Dataset: fruits (GitHub, kennyn929/ITCS-4156Project). Classes: guava, kiwi.

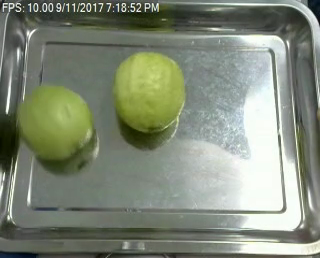
Label: guava

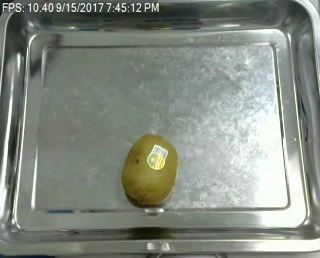
Label: kiwi

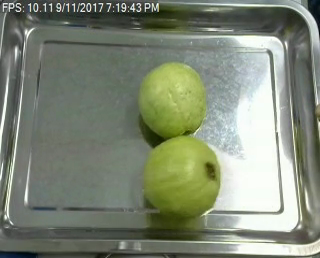
Label: guava

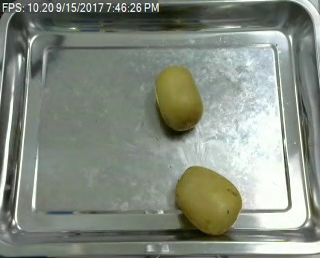
Label: kiwi
